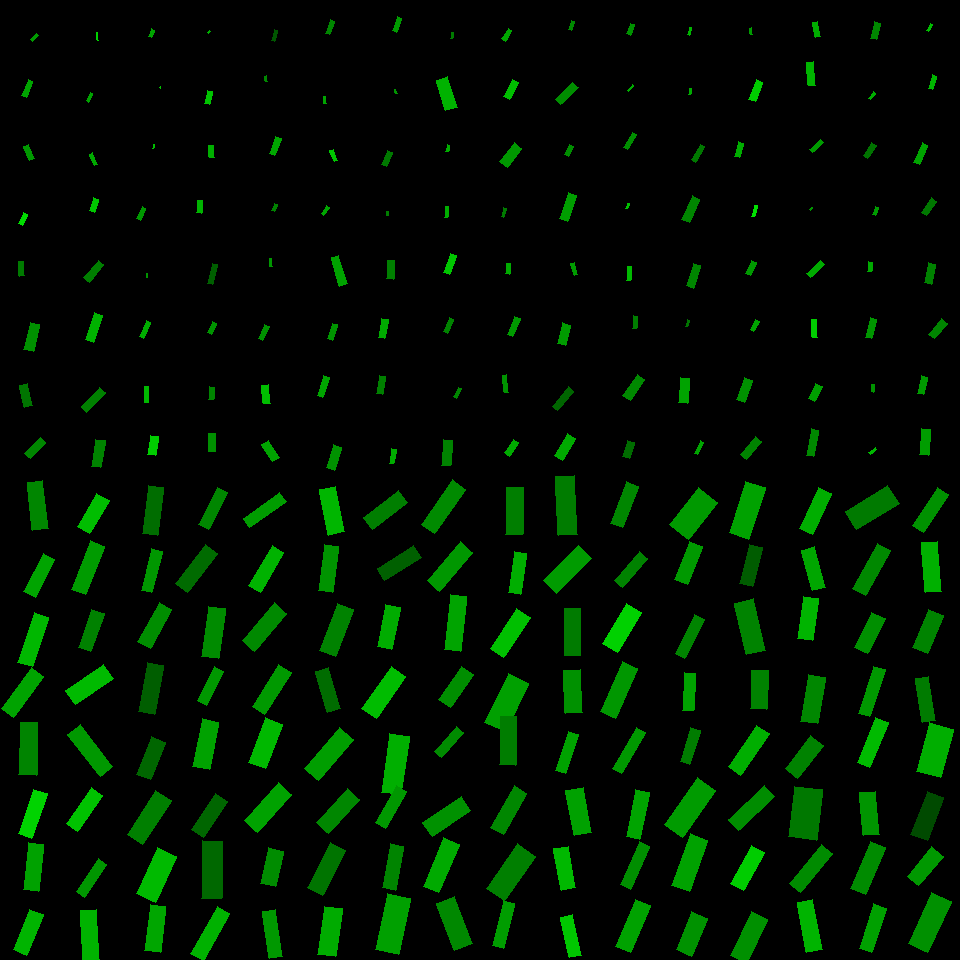

Data behind this chart, as committed beside it:
, angleRotated, color, length, logWidthLengthRatio, x, y, centerX, centerY, width, lengthRotatedProjectX, widthRotatedProjectX, lengthRotatedProjectY, widthRotatedProjectY, vertexRightBottom, vertexRightTop, vertexLeftBottom, vertexLeftTop
0, 1.519, 0.4817, 14.27, -1.052, 21.74, 268.7, 30, 270, 4.985, 0.7348, 4.978, 14.26, 0.2566, (24, 275), (19, 276), (23, 261), (18, 261)
1, 1.806, 0.5681, 27.26, -1.026, 31.66, 336.9, 30, 330, 9.77, -6.358, 9.501, 26.51, -2.279, (33, 351), (23, 349), (39, 324), (30, 322)
2, 1.338, 0.4622, 23.26, -1.056, 26.22, 395.6, 30, 390, 8.091, 5.376, 7.872, 22.63, 1.87, (32, 405), (24, 407), (27, 383), (19, 385)
3, 2.34, 0.528, 22.36, -1.081, 35.43, 447.9, 30, 450, 7.585, -15.55, 5.45, 16.06, -5.276, (30, 458), (24, 453), (45, 442), (40, 437)
4, 2.243, 0.4916, 22.86, -1.134, 93.79, 271.3, 90, 270, 7.359, -14.23, 5.759, 17.89, -4.581, (89, 282), (83, 277), (103, 264), (98, 260)
5, 1.897, 0.7, 28.45, -1.176, 93.76, 327.2, 90, 330, 8.78, -9.119, 8.316, 26.95, -2.814, (93, 342), (85, 339), (102, 315), (94, 312)
6, 2.324, 0.503, 26.97, -1.243, 93.08, 399.6, 90, 390, 7.778, -18.44, 5.675, 19.68, -5.319, (86, 412), (81, 406), (105, 392), (99, 387)
7, 1.735, 0.5161, 27.31, -1.023, 98.22, 453.4, 90, 450, 9.816, -4.471, 9.683, 26.94, -1.607, (100, 467), (91, 466), (105, 440), (95, 439)
8, 1.578, 0.5819, 3.849, -1.246, 146.6, 275.2, 150, 270, 1.108, -0.02853, 1.108, 3.849, -0.008209, (147, 277), (146, 277), (147, 273), (146, 273)
9, 1.97, 0.682, 17.83, -1.265, 145.1, 329.3, 150, 330, 5.034, -6.937, 4.637, 16.43, -1.958, (143, 338), (139, 336), (150, 322), (146, 320)
10, 1.578, 0.7233, 15.88, -1.397, 146.5, 394.1, 150, 390, 3.925, -0.1075, 3.925, 15.87, -0.02658, (148, 402), (144, 402), (148, 386), (144, 386)
11, 1.715, 0.803, 18.68, -0.818, 153.3, 445.6, 150, 450, 8.245, -2.69, 8.159, 18.49, -1.187, (155, 455), (147, 454), (158, 436), (150, 435)
12, 1.796, 0.373, 20.56, -1.393, 212.4, 274, 210, 270, 5.109, -4.592, 4.98, 20.04, -1.141, (212, 284), (207, 283), (217, 264), (212, 263)
13, 2.028, 0.5797, 11.53, -0.8735, 211.9, 328, 210, 330, 4.812, -5.09, 4.317, 10.34, -2.125, (211, 334), (207, 332), (216, 323), (212, 321)
14, 1.639, 0.5209, 12.61, -0.9019, 211.4, 393.2, 210, 390, 5.119, -0.8646, 5.107, 12.58, -0.3509, (213, 399), (208, 399), (214, 387), (209, 386)
15, 1.561, 0.562, 18.65, -1.08, 212, 442.5, 210, 450, 6.332, 0.1837, 6.332, 18.65, 0.06238, (215, 451), (208, 451), (215, 433), (208, 433)
16, 1.53, 0.5908, 8.034, -1.338, 270.9, 262.9, 270, 270, 2.107, 0.3293, 2.105, 8.027, 0.08637, (272, 266), (269, 266), (271, 258), (269, 258)
17, 2.031, 0.5719, 15.57, -1.144, 263.7, 332.8, 270, 330, 4.957, -6.91, 4.442, 13.95, -2.2, (262, 340), (258, 338), (269, 326), (264, 324)
18, 1.457, 0.7448, 18.72, -0.9841, 265.7, 394.2, 270, 390, 6.998, 2.135, 6.952, 18.6, 0.7979, (270, 403), (263, 403), (268, 384), (261, 385)
19, 1.019, 0.6456, 20.35, -0.8929, 270.3, 451.1, 270, 450, 8.334, 10.67, 7.096, 17.33, 4.371, (279, 457), (272, 461), (268, 440), (261, 444)
20, 1.281, 0.6378, 29.77, -1.333, 339.1, 270.8, 330, 270, 7.845, 8.513, 7.518, 28.52, 2.244, (347, 283), (339, 286), (338, 255), (331, 257)
21, 1.866, 0.5857, 16.24, -1.111, 332.7, 331.7, 330, 330, 5.348, -4.718, 5.117, 15.54, -1.554, (332, 340), (327, 338), (337, 324), (332, 323)
22, 1.893, 0.6438, 21.06, -1.318, 323.1, 386.3, 330, 390, 5.635, -6.678, 5.344, 19.97, -1.787, (322, 397), (317, 395), (329, 377), (323, 375)
23, 1.873, 0.5728, 24.36, -1.135, 333.9, 457.5, 330, 450, 7.827, -7.258, 7.472, 23.25, -2.332, (334, 470), (326, 467), (341, 447), (333, 444)
24, 1.631, 0.5014, 18.86, -0.947, 390.5, 269.7, 390, 270, 7.315, -1.126, 7.302, 18.82, -0.4367, (393, 279), (386, 278), (394, 260), (387, 260)
25, 1.739, 0.6675, 19.06, -1.026, 383.1, 328.6, 390, 330, 6.835, -3.201, 6.737, 18.79, -1.148, (384, 338), (378, 337), (388, 319), (381, 318)
26, 1.743, 0.499, 17.84, -1.086, 381.4, 385.2, 390, 390, 6.019, -3.062, 5.93, 17.57, -1.033, (382, 394), (376, 393), (385, 376), (379, 375)
27, 1.741, 0.6771, 14.97, -1.148, 392.8, 456.2, 390, 450, 4.747, -2.537, 4.678, 14.75, -0.8046, (393, 463), (389, 463), (396, 449), (391, 448)
28, 1.923, 0.7799, 19.95, -1.098, 449.9, 264.1, 450, 270, 6.653, -6.883, 6.245, 18.73, -2.295, (449, 274), (443, 272), (456, 255), (450, 253)
29, 2.01, 0.5175, 15.59, -1.202, 448.6, 325.4, 450, 330, 4.685, -6.625, 4.241, 14.11, -1.991, (447, 333), (443, 331), (453, 319), (449, 317)
30, 2.074, 0.5291, 10.63, -1.137, 457.2, 392.7, 450, 390, 3.409, -5.127, 2.986, 9.307, -1.645, (456, 398), (453, 396), (461, 388), (458, 387)
31, 1.634, 0.5124, 25.67, -1.019, 447, 452.7, 450, 450, 9.271, -1.622, 9.252, 25.62, -0.5857, (450, 465), (441, 465), (452, 440), (443, 439)
32, 1.656, 0.6732, 10.29, -1.034, 508.1, 268.8, 510, 270, 3.659, -0.8753, 3.646, 10.25, -0.3113, (509, 274), (505, 273), (510, 263), (506, 263)
33, 1.968, 0.6056, 19.5, -1.187, 513.7, 326.8, 510, 330, 5.953, -7.553, 5.489, 17.98, -2.305, (512, 336), (507, 334), (520, 318), (514, 316)
34, 1.47, 0.5767, 17.42, -1.373, 505.4, 383.8, 510, 390, 4.411, 1.756, 4.389, 17.33, 0.4446, (508, 392), (504, 392), (506, 374), (502, 375)
35, 2.183, 0.6693, 16.41, -0.9123, 511.5, 447.8, 510, 450, 6.592, -9.431, 5.395, 13.44, -3.787, (509, 456), (504, 452), (518, 442), (513, 439)
36, 1.265, 0.6094, 12.67, -1.272, 574.3, 269.2, 570, 270, 3.551, 3.815, 3.386, 12.08, 1.07, (577, 274), (574, 275), (574, 262), (570, 263)
37, 1.833, 0.611, 21.47, -1.001, 564, 334.4, 570, 330, 7.887, -5.558, 7.619, 20.74, -2.042, (565, 345), (557, 343), (570, 325), (562, 322)
38, 2.257, 0.3974, 24.74, -1.242, 563, 398.8, 570, 390, 7.148, -15.68, 5.528, 19.13, -4.531, (557, 410), (552, 406), (573, 391), (568, 386)
39, 2.091, 0.6705, 26, -0.9934, 564.8, 447.1, 570, 450, 9.629, -12.93, 8.354, 22.56, -4.788, (562, 460), (554, 455), (575, 438), (567, 433)
40, 1.65, 0.7267, 14.22, -1.164, 629, 273.4, 630, 270, 4.44, -1.127, 4.426, 14.18, -0.3519, (630, 280), (626, 280), (631, 266), (627, 266)
41, 1.641, 0.4947, 12.21, -1.116, 634.9, 322.1, 630, 330, 4, -0.8604, 3.99, 12.18, -0.2818, (636, 328), (632, 328), (637, 316), (633, 315)
42, 2.193, 0.5342, 25.17, -1.048, 633.8, 387.5, 630, 390, 8.827, -14.66, 7.174, 20.45, -5.143, (630, 400), (622, 395), (644, 379), (637, 374)
43, 1.862, 0.4259, 17.21, -0.943, 628.3, 449.7, 630, 450, 6.702, -4.941, 6.419, 16.48, -1.924, (629, 458), (622, 456), (634, 442), (627, 440)
44, 1.863, 0.5253, 23.2, -1.171, 693.8, 275.9, 690, 270, 7.195, -6.687, 6.89, 22.22, -2.074, (693, 288), (686, 285), (700, 265), (693, 263)
45, 1.984, 0.4544, 6.711, -1.115, 687.4, 323.4, 690, 330, 2.2, -2.693, 2.015, 6.147, -0.8831, (687, 326), (685, 326), (689, 320), (687, 319)
46, 1.673, 0.6415, 25.13, -1.017, 684, 390.7, 690, 390, 9.087, -2.554, 9.04, 25, -0.9235, (687, 403), (678, 402), (689, 378), (680, 377)
47, 2.007, 0.644, 13.28, -1.347, 698.9, 447.7, 690, 450, 3.453, -5.611, 3.13, 12.03, -1.459, (697, 454), (694, 453), (703, 442), (700, 440)
48, 1.998, 0.6007, 13.98, -1.074, 751, 268, 750, 270, 4.778, -5.796, 4.348, 12.72, -1.981, (750, 275), (745, 273), (756, 262), (751, 260)
49, 2.076, 0.6427, 11.93, -1.171, 754.7, 325.5, 750, 330, 3.699, -5.779, 3.237, 10.44, -1.791, (753, 331), (750, 329), (759, 321), (755, 319)
50, 1.936, 0.5725, 23.27, -1.014, 744.4, 389.8, 750, 390, 8.444, -8.307, 7.888, 21.74, -3.014, (744, 402), (736, 399), (752, 380), (744, 377)
51, 2.266, 0.516, 23.22, -1.099, 750.6, 448, 750, 450, 7.734, -14.86, 5.941, 17.83, -4.951, (746, 459), (740, 454), (761, 441), (755, 436)
52, 2.397, 0.6676, 18.63, -1.146, 815.7, 269, 810, 270, 5.926, -13.7, 4.017, 12.63, -4.358, (810, 277), (806, 273), (824, 264), (820, 260)
53, 1.54, 0.8068, 18.15, -1.284, 814.6, 328.4, 810, 330, 5.027, 0.5658, 5.025, 18.14, 0.1567, (817, 337), (812, 337), (816, 319), (811, 319)
54, 2.041, 0.6249, 17.13, -0.872, 815.2, 392.3, 810, 390, 7.162, -7.762, 6.384, 15.27, -3.245, (814, 401), (808, 398), (822, 386), (815, 383)
55, 1.766, 0.5352, 26.91, -1.277, 812.4, 442.6, 810, 450, 7.507, -5.224, 7.364, 26.4, -1.457, (813, 456), (806, 455), (818, 430), (811, 428)
56, 1.723, 0.6644, 9.787, -0.8799, 869.8, 266.7, 870, 270, 4.06, -1.483, 4.013, 9.674, -0.6153, (871, 271), (867, 271), (872, 262), (868, 261)
57, 1.823, 0.5845, 19.95, -1.287, 871, 328.1, 870, 330, 5.506, -4.969, 5.332, 19.32, -1.372, (871, 338), (865, 337), (876, 319), (870, 317)
58, 1.649, 0.5771, 7.444, -1.05, 872.8, 388.3, 870, 390, 2.606, -0.5799, 2.598, 7.421, -0.203, (873, 392), (871, 391), (874, 384), (871, 384)
59, 2.507, 0.7138, 7.569, -1.309, 872.6, 451.1, 870, 450, 2.044, -6.095, 1.212, 4.487, -1.646, (870, 454), (868, 452), (876, 449), (875, 447)
... 196 more rows
